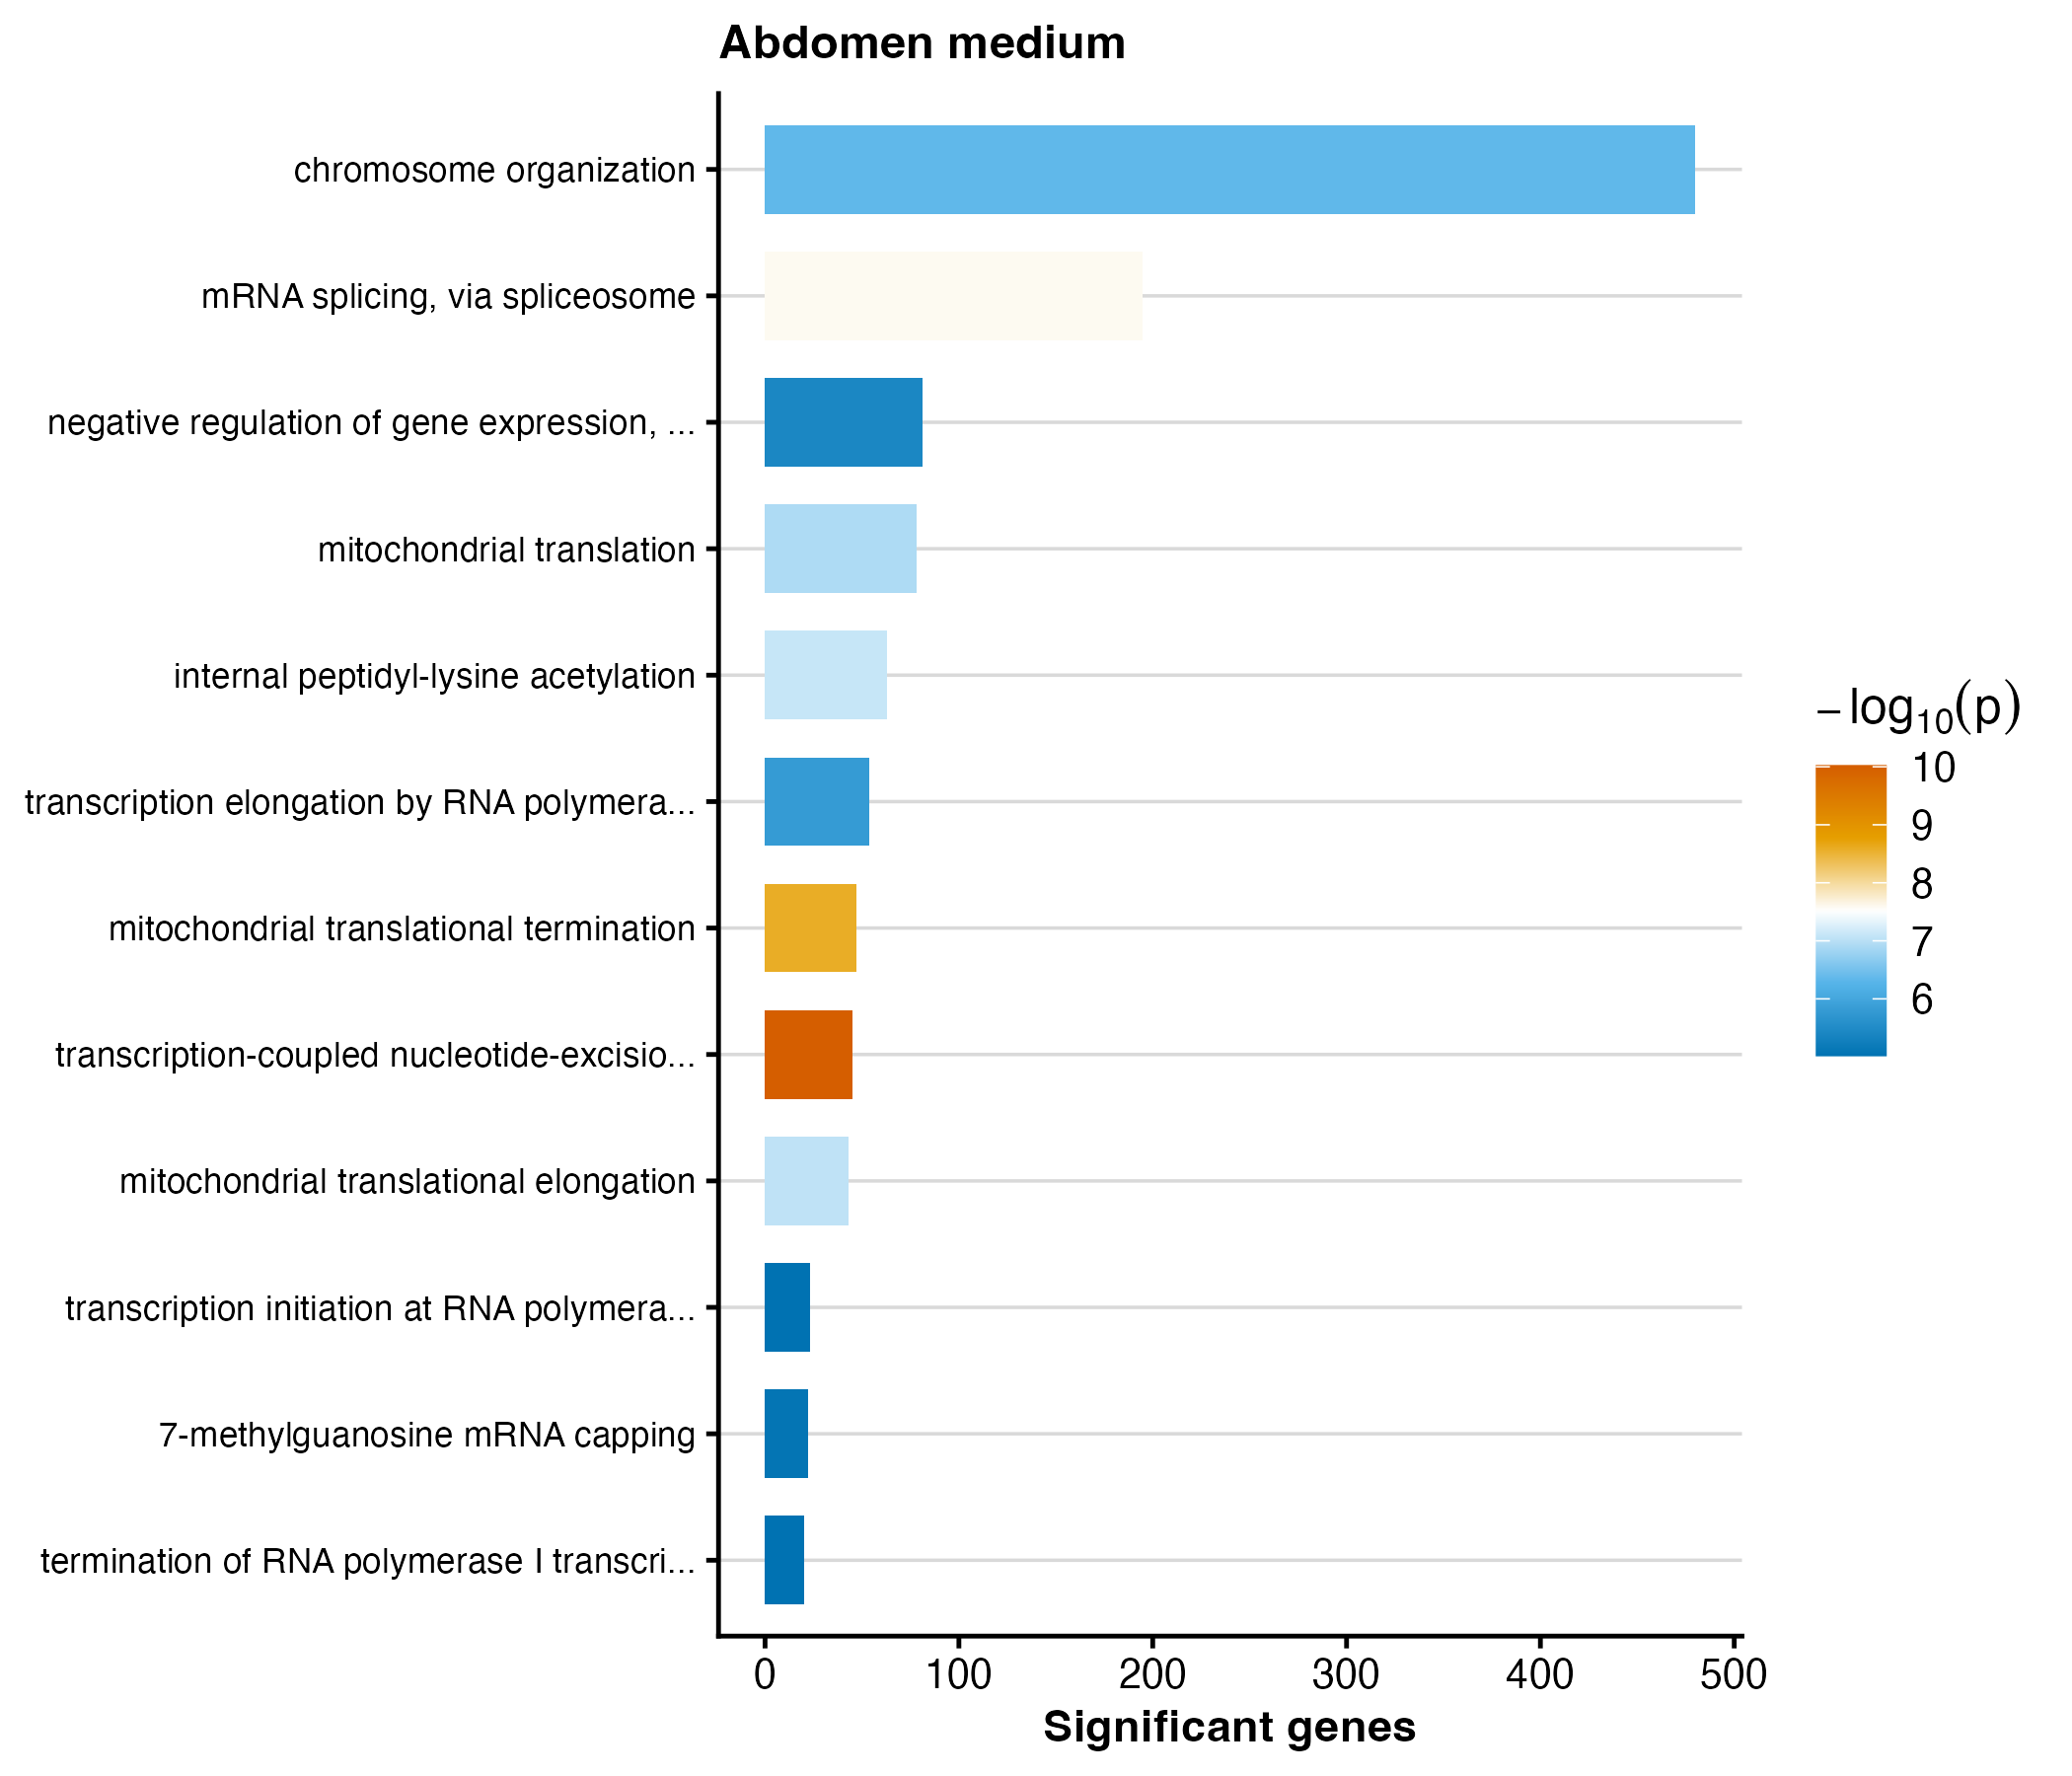

Data behind this chart, as committed beside it:
GO.ID	Term	Annotated	Significant	Expected	weight01_fisher	p_value
GO:0006283	transcription-coupled nucleotide-excisio…	53	45	22.09	9.5e-11	9.5e-11
GO:0070126	mitochondrial translational termination	59	47	24.6	2.6e-09	2.6e-9
GO:0000398	mRNA splicing, via spliceosome	324	195	135.1	2.6e-08	2.6e-8
GO:0018393	internal peptidyl-lysine acetylation	93	63	38.77	7.9e-08	7.9e-8
GO:0070125	mitochondrial translational elongation	56	43	23.35	9.0e-08	9e-8
GO:0032543	mitochondrial translation	101	78	42.1	1.2e-07	1.2e-7
GO:0051276	chromosome organization	880	480	366.9	4.5e-07	4.5e-7
GO:0006368	transcription elongation by RNA polymera…	94	54	39.19	1.6e-06	1.6e-6
GO:0045814	negative regulation of gene expression, …	122	81	50.86	3.8e-06	3.8e-6
GO:0006370	7-methylguanosine mRNA capping	26	22	10.84	8.3e-06	8.3e-6
GO:0006361	transcription initiation at RNA polymera…	30	23	12.51	9.6e-06	9.6e-6
GO:0006363	termination of RNA polymerase I transcri…	23	20	9.59	9.6e-06	9.6e-6
